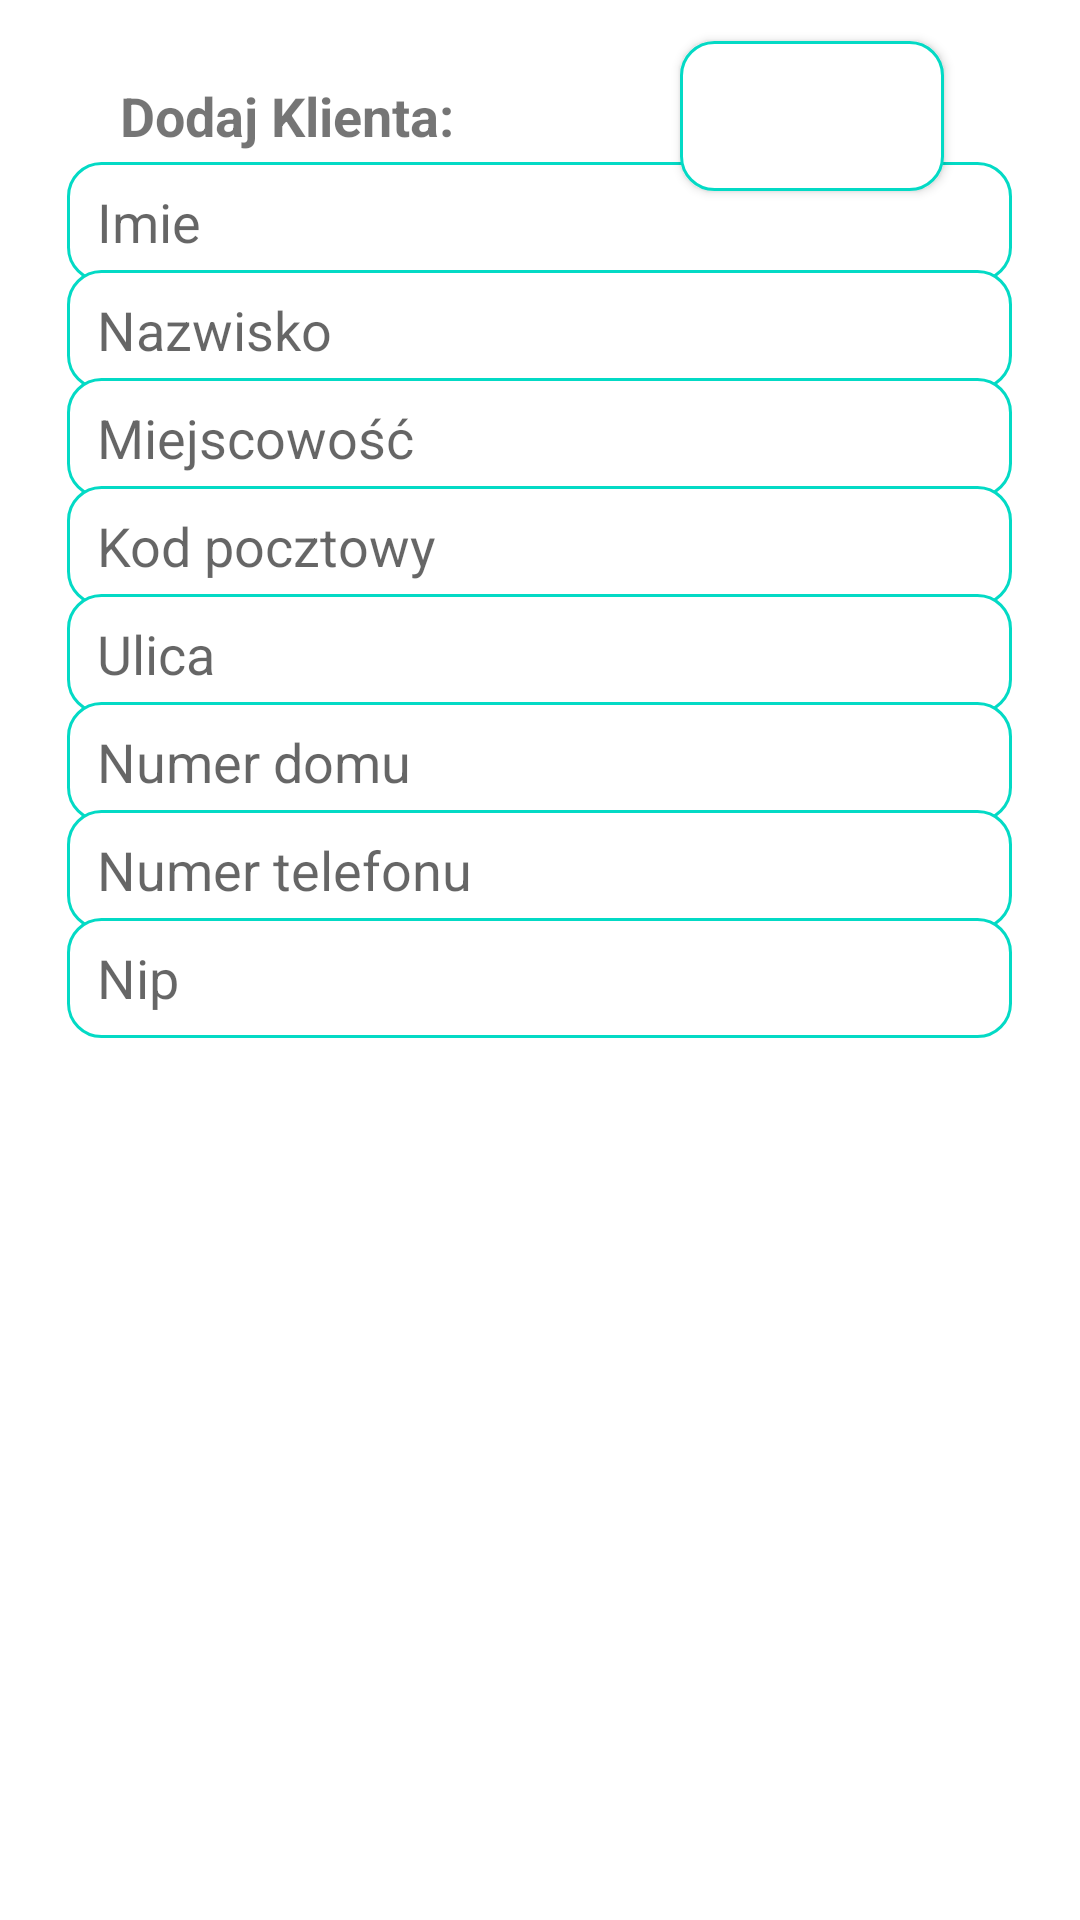

The Android layout XML behind this screen, and the referenced resources:
<!-- AndroidManifest.xml: application theme Theme.Transport10v -->
<!-- res/layout/activity_add_customer_buisness.xml -->
<?xml version="1.0" encoding="utf-8"?>
<androidx.constraintlayout.widget.ConstraintLayout xmlns:android="http://schemas.android.com/apk/res/android"
    xmlns:app="http://schemas.android.com/apk/res-auto"
    xmlns:tools="http://schemas.android.com/tools"
    android:layout_width="match_parent"
    android:layout_height="match_parent"
    tools:context=".AddCustomerBuisnessActivity">

    <TextView
        android:id="@+id/textView2"
        android:layout_width="wrap_content"
        android:layout_height="wrap_content"
        android:text="Dodaj Klienta:"
        android:textSize="18sp"
        android:textStyle="bold"
        app:layout_constraintBottom_toBottomOf="parent"
        app:layout_constraintEnd_toEndOf="parent"
        app:layout_constraintHorizontal_bias="0.161"
        app:layout_constraintStart_toStartOf="parent"
        app:layout_constraintTop_toTopOf="parent"
        app:layout_constraintVertical_bias="0.043" />

    <EditText
        android:id="@+id/editTextAddName"
        android:layout_width="315dp"
        android:layout_height="40dp"
        android:ems="10"
        android:hint="Imie"
        android:paddingStart="10dp"
        android:inputType="textPersonName"
        android:background="@drawable/item_insert"
        app:layout_constraintBottom_toBottomOf="parent"
        app:layout_constraintEnd_toEndOf="parent"
        app:layout_constraintHorizontal_bias="0.497"
        app:layout_constraintStart_toStartOf="parent"
        app:layout_constraintTop_toTopOf="parent"
        app:layout_constraintVertical_bias="0.090" />

    <EditText
        android:id="@+id/editTextAdd2Name"
        android:layout_width="315dp"
        android:layout_height="40dp"
        android:ems="10"
        android:hint="Nazwisko"
        android:paddingStart="10dp"
        android:background="@drawable/item_insert"
        android:inputType="textPersonName"
        android:text=""
        app:layout_constraintBottom_toBottomOf="parent"
        app:layout_constraintEnd_toEndOf="parent"
        app:layout_constraintHorizontal_bias="0.497"
        app:layout_constraintStart_toStartOf="parent"
        app:layout_constraintTop_toTopOf="parent"
        app:layout_constraintVertical_bias="0.150" />

    <EditText
        android:id="@+id/editTextAddCity"
        android:layout_width="315dp"
        android:layout_height="40dp"
        android:ems="10"
        android:background="@drawable/item_insert"
        android:hint="Miejscowość"
        android:paddingStart="10dp"
        android:inputType="textPersonName"
        android:text=""
        app:layout_constraintBottom_toBottomOf="parent"
        app:layout_constraintEnd_toEndOf="parent"
        app:layout_constraintHorizontal_bias="0.497"
        app:layout_constraintStart_toStartOf="parent"
        app:layout_constraintTop_toTopOf="parent"
        app:layout_constraintVertical_bias="0.210" />

    <EditText
        android:id="@+id/editTextAddCod"
        android:layout_width="315dp"
        android:layout_height="40dp"
        android:ems="10"
        android:background="@drawable/item_insert"
        android:hint="Kod pocztowy"
        android:paddingStart="10dp"
        android:inputType="text"
        app:layout_constraintBottom_toBottomOf="parent"
        app:layout_constraintEnd_toEndOf="parent"
        app:layout_constraintHorizontal_bias="0.497"
        app:layout_constraintStart_toStartOf="parent"
        app:layout_constraintTop_toTopOf="parent"
        app:layout_constraintVertical_bias="0.270" />

    <EditText
        android:id="@+id/editTextAddStreet"
        android:layout_width="315dp"
        android:layout_height="40dp"
        android:ems="10"
        android:background="@drawable/item_insert"
        android:hint="Ulica"
        android:paddingStart="10dp"
        android:inputType="textPersonName"
        app:layout_constraintBottom_toBottomOf="parent"
        app:layout_constraintEnd_toEndOf="parent"
        app:layout_constraintHorizontal_bias="0.497"
        app:layout_constraintStart_toStartOf="parent"
        app:layout_constraintTop_toTopOf="parent"
        app:layout_constraintVertical_bias="0.330" />


    <EditText
        android:id="@+id/editTextAddNumberH"
        android:layout_width="315dp"
        android:layout_height="40dp"
        android:ems="10"
        android:hint="Numer domu"
        android:paddingStart="10dp"
        android:background="@drawable/item_insert"
        android:inputType="number"
        app:layout_constraintBottom_toBottomOf="parent"
        app:layout_constraintEnd_toEndOf="parent"
        app:layout_constraintHorizontal_bias="0.497"
        app:layout_constraintStart_toStartOf="parent"
        app:layout_constraintTop_toTopOf="parent"
        app:layout_constraintVertical_bias="0.390" />

    <EditText
        android:id="@+id/editTextAddPhone"
        android:layout_width="315dp"
        android:layout_height="40dp"
        android:ems="10"
        android:background="@drawable/item_insert"
        android:hint="Numer telefonu"
        android:paddingStart="10dp"
        android:inputType="phone"
        app:layout_constraintBottom_toBottomOf="parent"
        app:layout_constraintEnd_toEndOf="parent"
        app:layout_constraintHorizontal_bias="0.497"
        app:layout_constraintStart_toStartOf="parent"
        app:layout_constraintTop_toTopOf="parent"
        app:layout_constraintVertical_bias="0.450" />

    <EditText
        android:id="@+id/editTextAddNip"
        android:layout_width="315dp"
        android:layout_height="40dp"
        android:ems="10"
        android:background="@drawable/item_insert"
        android:hint="Nip"
        android:paddingStart="10dp"
        android:inputType="number"
        app:layout_constraintBottom_toBottomOf="parent"
        app:layout_constraintEnd_toEndOf="parent"
        app:layout_constraintHorizontal_bias="0.497"
        app:layout_constraintStart_toStartOf="parent"
        app:layout_constraintTop_toTopOf="parent"
        app:layout_constraintVertical_bias="0.510" />

    <Button
        android:id="@+id/buttonAddCustomer"
        android:layout_width="wrap_content"
        android:layout_height="50dp"
        android:background="@drawable/item_insert"
        android:drawableRight="@drawable/ic_addart"
        android:text="Dodaj"
        android:textColor="@color/white"
        android:textSize="18sp"
        android:textStyle="bold"
        app:layout_constraintBottom_toBottomOf="parent"
        app:layout_constraintEnd_toEndOf="parent"
        app:layout_constraintHorizontal_bias="0.833"
        app:layout_constraintStart_toStartOf="parent"
        app:layout_constraintTop_toTopOf="parent"
        app:layout_constraintVertical_bias="0.023" />

</androidx.constraintlayout.widget.ConstraintLayout>
<!-- resources referenced by this layout -->
<resources>
  <!-- drawable item_insert (drawable) -->
  <?xml version="1.0" encoding="utf-8"?>
  <selector xmlns:android="http://schemas.android.com/apk/res/android">
   <item android:state_enabled="true"
       android:state_focused="true">
       <shape android:shape="rectangle">
           <solid android:color="@android:color/white"/>
           <corners android:radius="11dp"/>
           <stroke android:color="@color/teal_200"
               android:width="1dp"/>
  
       </shape>
   </item>
      <item android:state_enabled="true">
          <shape android:shape="rectangle">
              <solid android:color="@android:color/white"/>
              <corners android:radius="11dp"/>
              <stroke android:color="@color/teal_200"
                  android:width="1dp"/>
  
          </shape>
      </item>
  </selector>
  <style name="Theme.Transport10v" parent="Theme.MaterialComponents.DayNight.DarkActionBar">
          
          <item name="colorPrimary">@color/purple_500</item>
          <item name="colorPrimaryVariant">@color/purple_700</item>
          <item name="colorOnPrimary">@color/white</item>
          
          <item name="colorSecondary">@color/teal_200</item>
          <item name="colorSecondaryVariant">@color/teal_700</item>
          <item name="colorOnSecondary">@color/black</item>
          
          <item name="android:statusBarColor" tools:targetApi="l">?attr/colorPrimaryVariant</item>
          
      </style>
  <!-- not gathered from this repository: default colours our renderer supplied (Android Studio template values) -->
  <color name="purple_500">#FF6200EE</color>
  <color name="purple_700">#FF3700B3</color>
  <color name="teal_200">#FF03DAC5</color>
  <color name="teal_700">#FF018786</color>
  <color name="black">#FF000000</color>
  <color name="white">#FFFFFFFF</color>
</resources>
